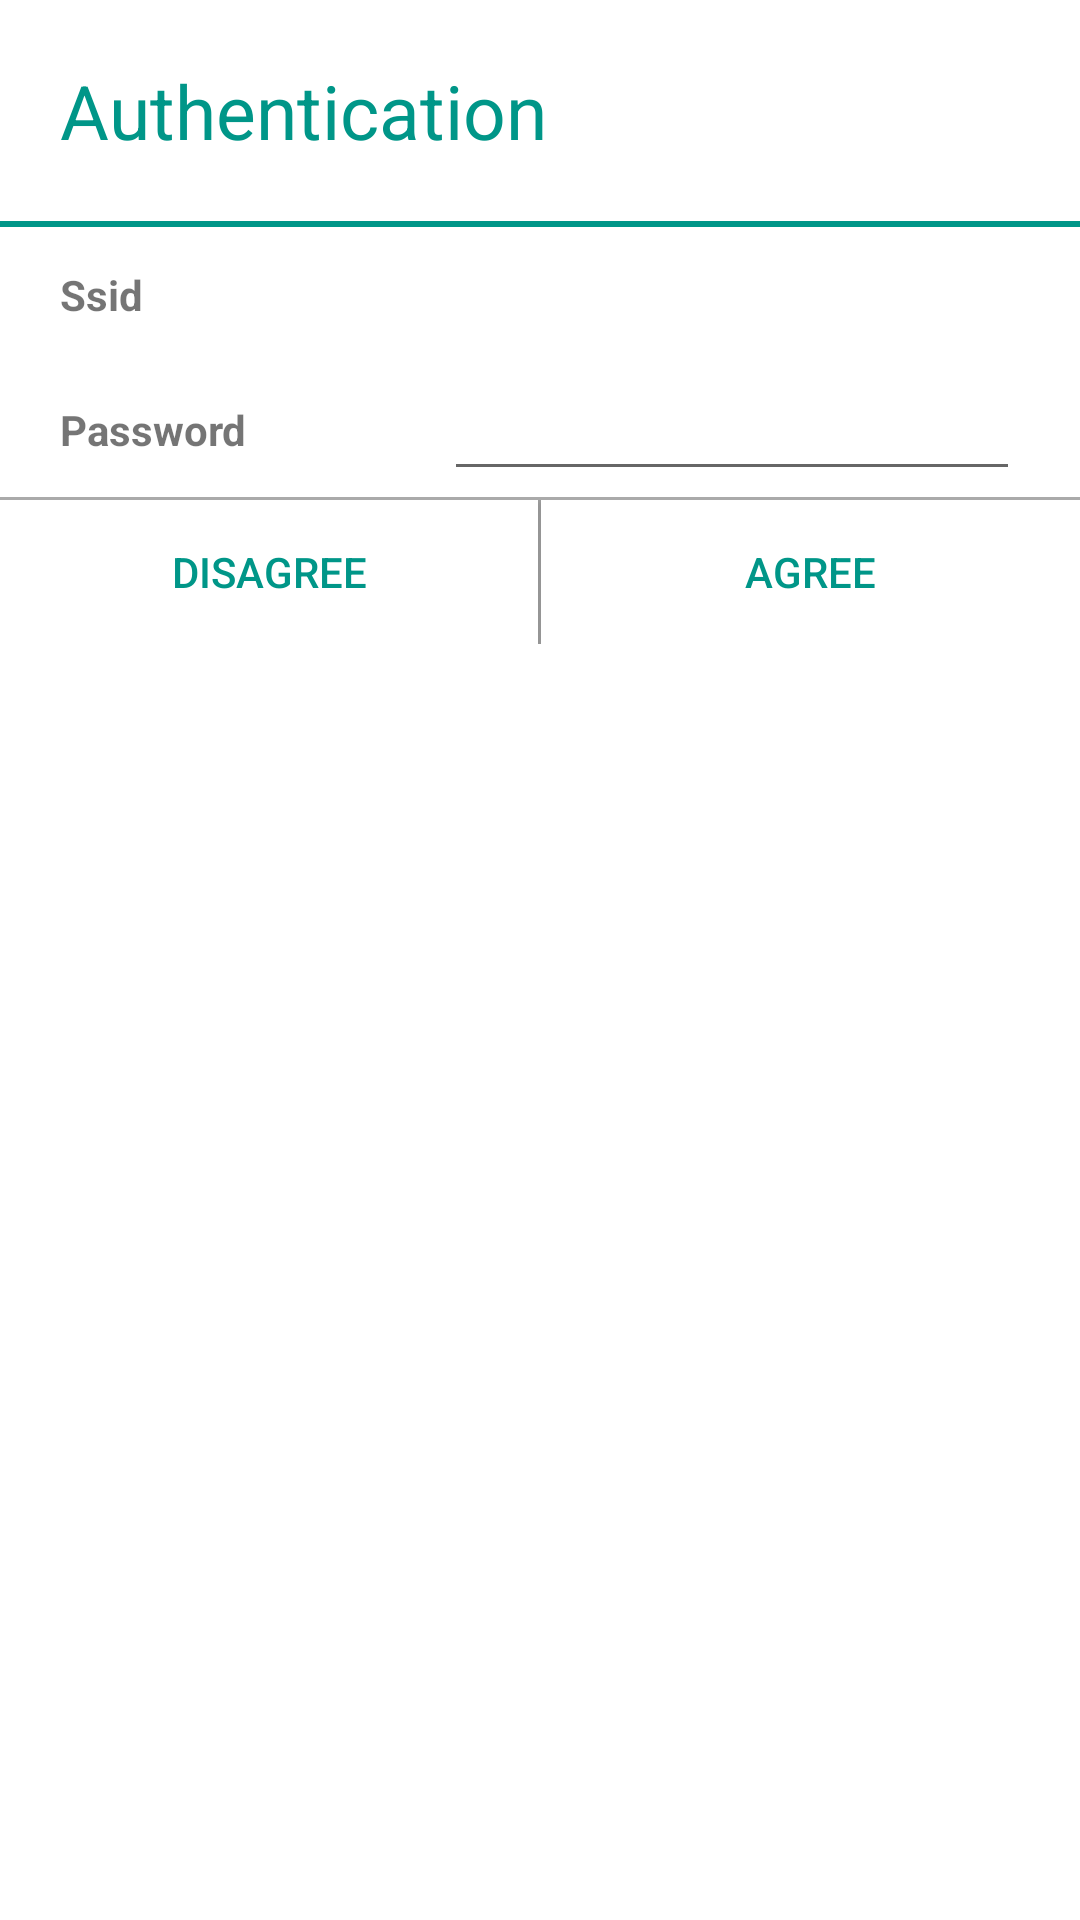

Android layout source for this screen:
<!-- AndroidManifest.xml: application theme AppTheme -->
<!-- res/layout/fragment_wifi_input_pass.xml -->
<?xml version="1.0" encoding="utf-8"?>
<LinearLayout
    xmlns:android="http://schemas.android.com/apk/res/android"
    android:layout_width="match_parent"
    android:layout_height="wrap_content"
    android:layout_marginLeft="@dimen/connect_wifi_dialog_margin_left"
    android:layout_marginRight="@dimen/connect_wifi_dialog_margin_left"
    android:background="@android:color/white"
    android:orientation="vertical">

    
    <TextView
        android:layout_width="match_parent"
        android:layout_height="wrap_content"
        android:layout_margin="@dimen/connect_wifi_dialog_authen_margin"
        android:text="Authentication"
        android:textColor="@color/wifi_connect_dialog"
        android:textSize="25sp"/>

    
    <View
        android:layout_width="match_parent"
        android:layout_height="2dp"
        android:background="@color/wifi_connect_dialog"/>

    
    <LinearLayout
        android:layout_width="match_parent"
        android:layout_height="45dp"
        android:layout_marginLeft="@dimen/connect_wifi_dialog_authen_margin"
        android:layout_marginRight="@dimen/connect_wifi_dialog_authen_margin"
        android:gravity="center_vertical"
        android:orientation="horizontal">

        <TextView
            android:layout_width="0dp"
            android:layout_height="wrap_content"
            android:layout_weight="2"
            android:text="Ssid"
            android:textStyle="bold"/>

        <TextView
            android:id="@+id/ssid"
            android:layout_width="0dp"
            android:layout_height="wrap_content"
            android:layout_weight="3"/>
    </LinearLayout>

    
    <LinearLayout
        android:layout_width="match_parent"
        android:layout_height="45dp"
        android:layout_marginLeft="@dimen/connect_wifi_dialog_authen_margin"
        android:layout_marginRight="@dimen/connect_wifi_dialog_authen_margin"
        android:gravity="center_vertical"
        android:orientation="horizontal">

        <TextView
            android:layout_width="0dp"
            android:layout_height="wrap_content"
            android:layout_weight="2"
            android:text="Password"
            android:textStyle="bold"/>

        <EditText
            android:inputType="textPassword"
            android:id="@+id/pass"
            android:layout_width="0dp"
            android:layout_height="wrap_content"
            android:layout_weight="3"/>
    </LinearLayout>

    <View
        android:layout_width="match_parent"
        android:layout_height="1dp"
        android:background="@android:color/darker_gray"/>

    <LinearLayout
        android:layout_width="match_parent"
        android:layout_height="wrap_content"
        android:orientation="horizontal">

        <Button
            android:id="@+id/disagree"
            android:layout_width="0dp"
            android:layout_height="wrap_content"
            android:layout_weight="1"
            android:background="@android:color/white"
            android:text="DISAGREE"
            android:textColor="@color/wifi_connect_dialog"/>

        <View
            android:layout_width="1dp"
            android:layout_height="match_parent"
            android:background="@android:color/darker_gray"/>

        <Button
            android:id="@+id/agree"
            android:layout_width="0dp"
            android:layout_height="wrap_content"
            android:layout_weight="1"
            android:background="@android:color/white"
            android:text="AGREE"
            android:textColor="@color/wifi_connect_dialog"/>
    </LinearLayout>
</LinearLayout>
<!-- resources referenced by this layout -->
<resources>
  <color name="wifi_connect_dialog">@color/dark_teal</color>
  <dimen name="connect_wifi_dialog_authen_margin">20dp</dimen>
  <dimen name="connect_wifi_dialog_margin_left">10dp</dimen>
  <style name="AppTheme" parent="Theme.AppCompat.Light.DarkActionBar">
          
          <item name="colorPrimary">@color/colorPrimary</item>
          <item name="colorPrimaryDark">@color/colorPrimaryDark</item>
          <item name="colorAccent">@color/colorAccent</item>
      </style>
  <color name="dark_teal">#009688</color>
  <color name="colorPrimary">@color/dark_teal</color>
  <color name="colorPrimaryDark">@android:color/transparent</color>
  <color name="colorAccent">@color/dark_teal</color>
</resources>
